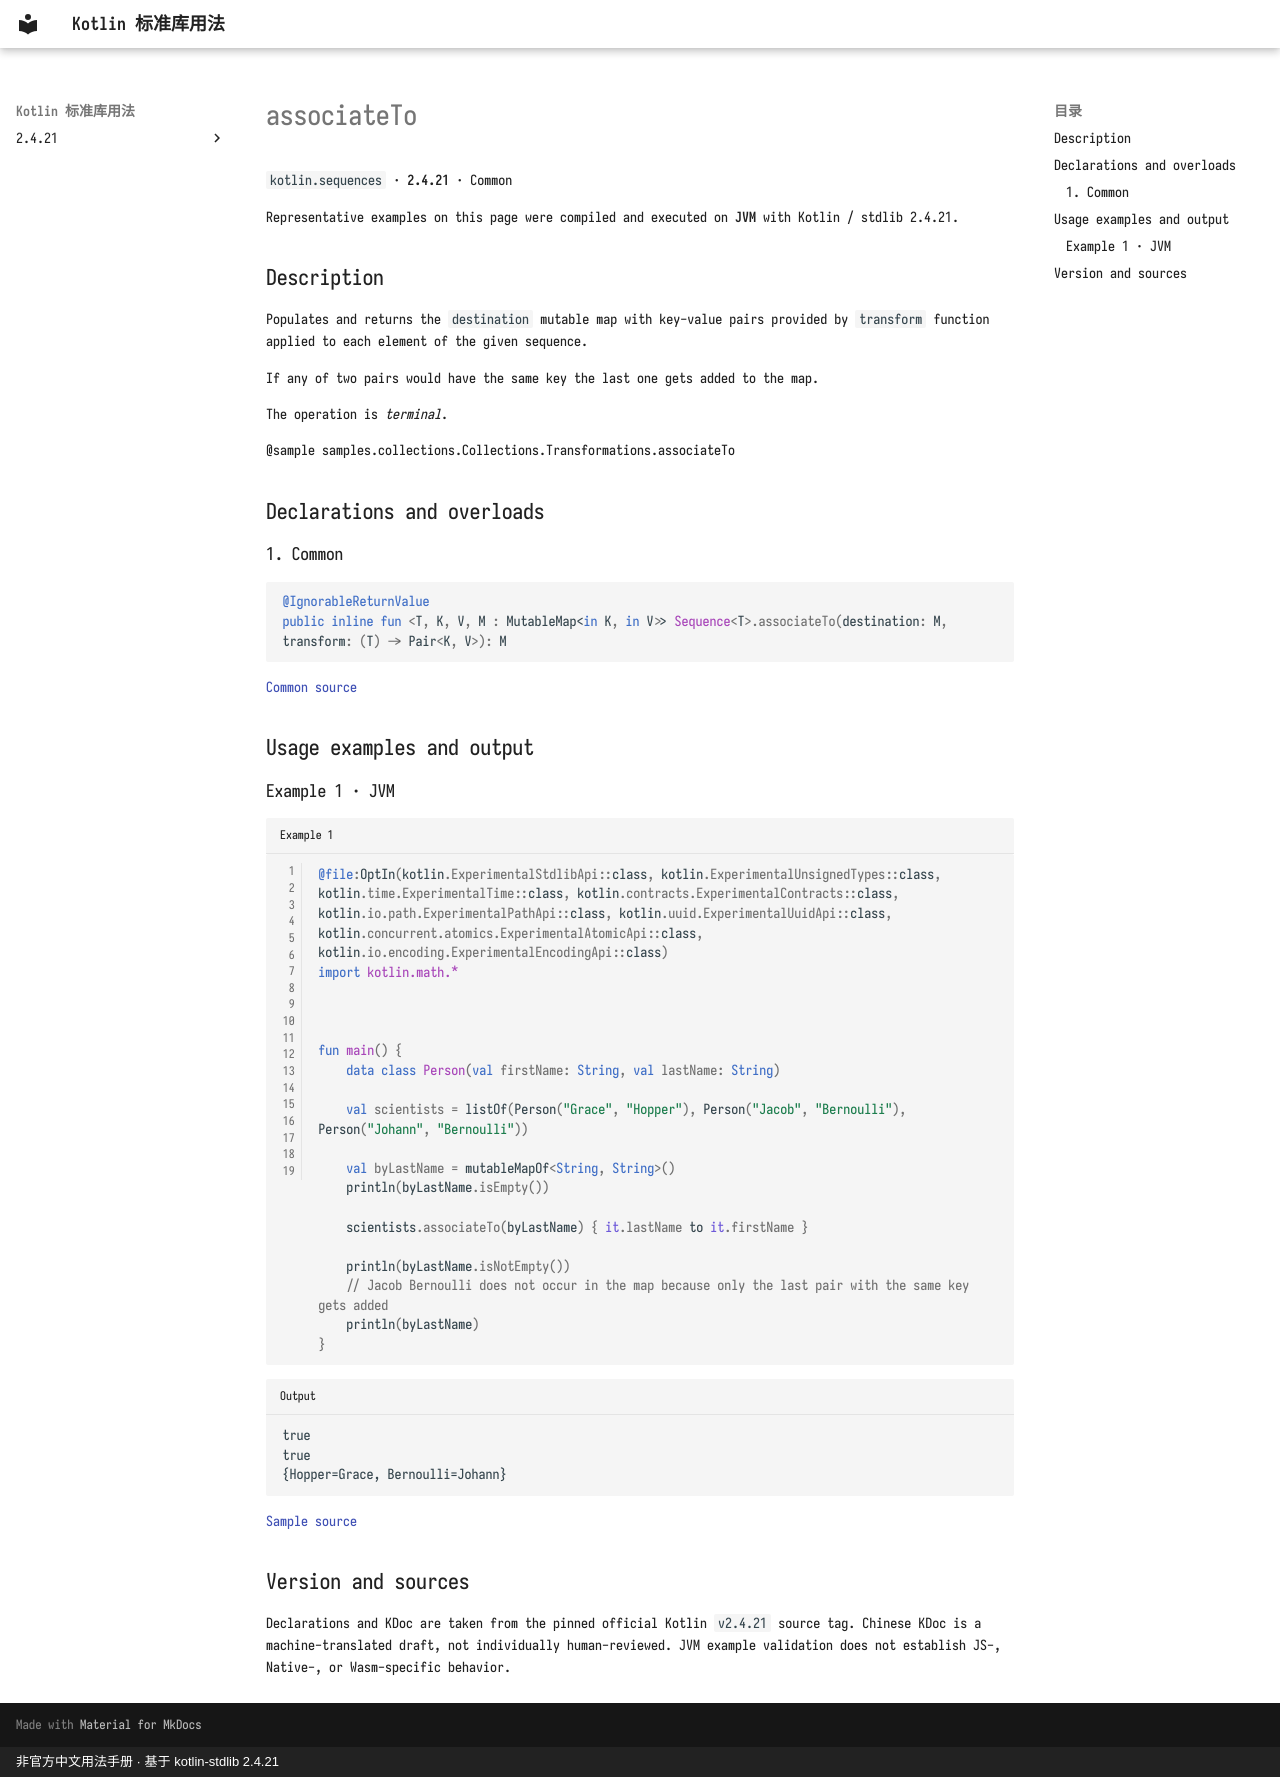

repository: oooooooko/kotlin-stdlib-docs · page: en/api/kotlin.sequences/associateto--f37cc920/index.html · generator: mkdocs · copyright: 非官方中文用法手册 · 基于 kotlin-stdlib 2.4.21

# associateTo

`kotlin.sequences` · **2.4.21** · Common

Representative examples on this page were compiled and executed on **JVM** with Kotlin / stdlib 2.4.21.

## Description

Populates and returns the `destination` mutable map with key-value pairs
provided by `transform` function applied to each element of the given sequence.

If any of two pairs would have the same key the last one gets added to the map.

The operation is _terminal_.

@sample samples.collections.Collections.Transformations.associateTo

## Declarations and overloads

### 1. Common

```kotlin
@IgnorableReturnValue
public inline fun <T, K, V, M : MutableMap<in K, in V>> Sequence<T>.associateTo(destination: M, transform: (T) -> Pair<K, V>): M
```

[Common source](https://github.com/JetBrains/kotlin/blob/v2.4.21/libraries/stdlib/common/src/generated/_Sequences.kt#L913)

## Usage examples and output

### Example 1 · JVM

```kotlin title="Example 1" linenums="1"
@file:OptIn(kotlin.ExperimentalStdlibApi::class, kotlin.ExperimentalUnsignedTypes::class, kotlin.time.ExperimentalTime::class, kotlin.contracts.ExperimentalContracts::class, kotlin.io.path.ExperimentalPathApi::class, kotlin.uuid.ExperimentalUuidApi::class, kotlin.concurrent.atomics.ExperimentalAtomicApi::class, kotlin.io.encoding.ExperimentalEncodingApi::class)
import kotlin.math.*



fun main() {
    data class Person(val firstName: String, val lastName: String)

    val scientists = listOf(Person("Grace", "Hopper"), Person("Jacob", "Bernoulli"), Person("Johann", "Bernoulli"))

    val byLastName = mutableMapOf<String, String>()
    println(byLastName.isEmpty())

    scientists.associateTo(byLastName) { it.lastName to it.firstName }

    println(byLastName.isNotEmpty())
    // Jacob Bernoulli does not occur in the map because only the last pair with the same key gets added
    println(byLastName)
}
```

```text title="Output"
true
true
{Hopper=Grace, Bernoulli=Johann}
```

[Sample source](https://github.com/JetBrains/kotlin/blob/v2.4.21/libraries/stdlib/samples/test/samples/collections/collections.kt#L778)

## Version and sources

Declarations and KDoc are taken from the pinned official Kotlin `v2.4.21` source tag. Chinese KDoc is a machine-translated draft, not individually human-reviewed. JVM example validation does not establish JS-, Native-, or Wasm-specific behavior.
